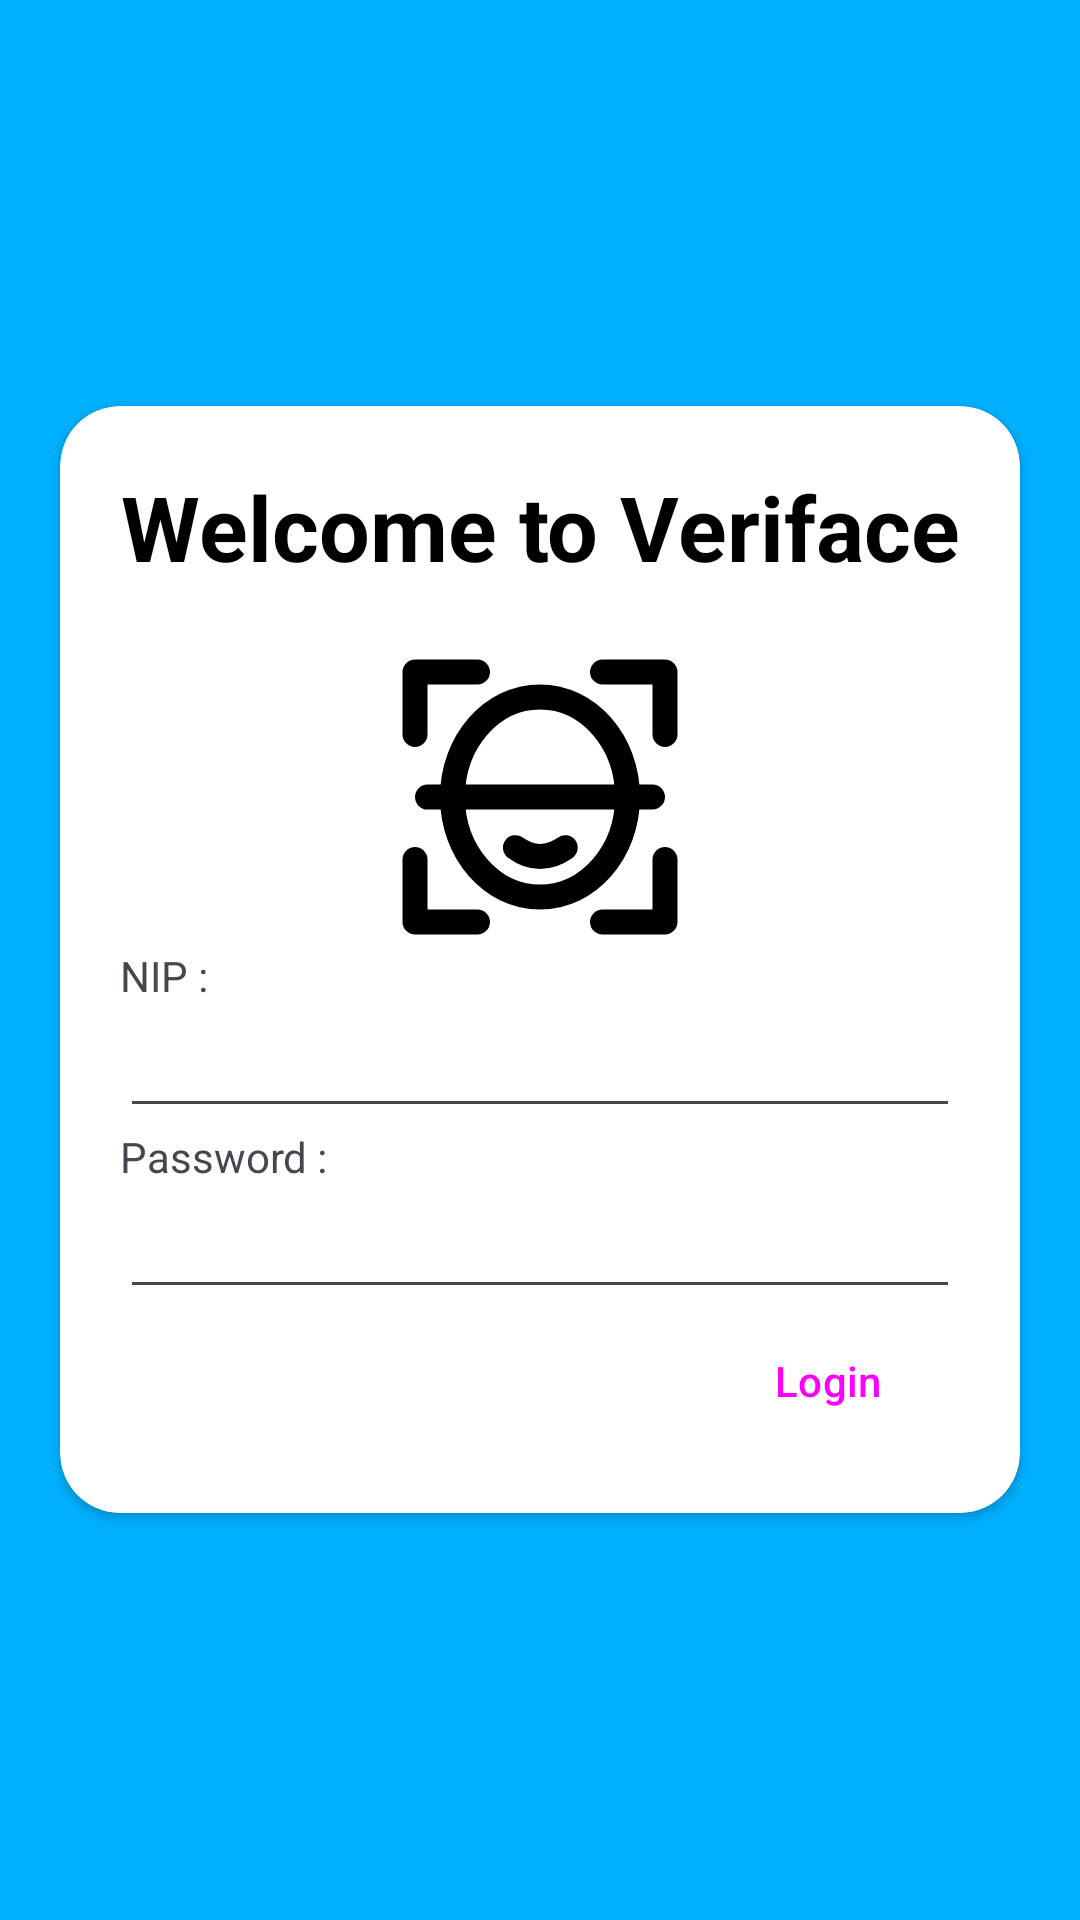

Android layout source for this screen:
<!-- AndroidManifest.xml: application theme Theme.VeriFace -->
<!-- res/layout/activity_login.xml -->
<?xml version="1.0" encoding="utf-8"?>
<LinearLayout xmlns:android="http://schemas.android.com/apk/res/android"
    xmlns:app="http://schemas.android.com/apk/res-auto"
    xmlns:tools="http://schemas.android.com/tools"
    android:id="@+id/main"
    android:layout_width="match_parent"
    android:layout_height="match_parent"
    android:background="#00B0FF"
    android:gravity="center"
    android:orientation="vertical"
    tools:context=".Login">

    <androidx.cardview.widget.CardView
        android:layout_width="match_parent"
        android:layout_height="wrap_content"
        android:layout_margin="20dp"
        android:padding="20dp"
        app:cardCornerRadius="20dp">

        <LinearLayout
            android:layout_width="match_parent"
            android:layout_height="match_parent"
            android:orientation="vertical"
            android:padding="20dp">

            <TextView
                android:id="@+id/textView"
                android:layout_width="match_parent"
                android:layout_height="wrap_content"
                android:layout_gravity="center"
                android:layout_marginBottom="20dp"
                android:gravity="center"
                android:text="Welcome to Veriface"
                android:textColor="#000000"
                android:textSize="30sp"
                android:textStyle="bold" />

            <ImageView
                android:id="@+id/imageView"
                android:layout_width="match_parent"
                android:layout_height="wrap_content"
                app:srcCompat="@drawable/face_recognition_svgrepo_com" />

            <TextView
                android:id="@+id/textView2"
                android:layout_width="match_parent"
                android:layout_height="wrap_content"
                android:text="NIP :" />

            <EditText
                android:id="@+id/txtInputNip"
                android:layout_width="match_parent"
                android:layout_height="wrap_content"
                android:ems="10"
                android:inputType="text" />

            <TextView
                android:id="@+id/textView3"
                android:layout_width="match_parent"
                android:layout_height="wrap_content"
                android:text="Password :" />

            <EditText
                android:id="@+id/editTextText5"
                android:layout_width="match_parent"
                android:layout_height="wrap_content"
                android:ems="10"
                android:inputType="textPassword" />

            <Button
                android:id="@+id/btnLogin"
                style="@style/Widget.Material3.Button.ElevatedButton"
                android:layout_width="wrap_content"
                android:layout_height="wrap_content"
                android:layout_gravity="right"
                android:text="Login" />
        </LinearLayout>
    </androidx.cardview.widget.CardView>
</LinearLayout>
<!-- resources referenced by this layout -->
<resources>
  <!-- drawable face_recognition_svgrepo_com (drawable) -->
  <vector xmlns:android="http://schemas.android.com/apk/res/android" android:height="100dp" android:viewportHeight="48" android:viewportWidth="48" android:width="100dp">
        
      <path android:fillAlpha="0.01" android:fillColor="#ffffff" android:pathData="M0,0h48v48h-48z"/>
        
      <path android:fillColor="#00000000" android:pathData="M34,4H44V14M44,34V44H34M14,44H4V34M4,14V4H14" android:strokeColor="#000000" android:strokeLineCap="round" android:strokeLineJoin="round" android:strokeWidth="4"/>
        
      <path android:fillColor="#00000000" android:pathData="M24,40C31.732,40 38,32.836 38,24C38,15.163 31.732,8 24,8C16.268,8 10,15.163 10,24C10,32.836 16.268,40 24,40Z" android:strokeColor="#000000" android:strokeWidth="4"/>
        
      <path android:fillColor="#00000000" android:pathData="M6,24.008L42,24" android:strokeColor="#000000" android:strokeLineCap="round" android:strokeWidth="4"/>
        
      <path android:fillColor="#00000000" android:pathData="M20.07,32.106C21.337,33.043 22.648,33.512 24,33.512C25.352,33.512 26.698,33.043 28.038,32.106" android:strokeColor="#000000" android:strokeLineCap="round" android:strokeWidth="4"/>
      
  </vector>
  <style name="Theme.VeriFace" parent="Base.Theme.VeriFace" />
  <style name="Base.Theme.VeriFace" parent="Theme.Material3.DayNight.NoActionBar">
          
          
      </style>
</resources>
